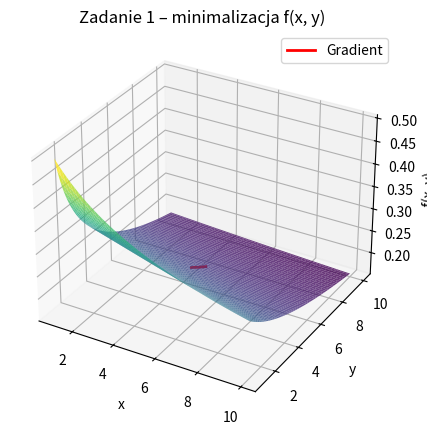

Reproduce this figure in Python.
# Zadanie 1 i 2: Gradient + Siec neuronowa (architektura 12)

import numpy as np
import matplotlib.pyplot as plt

# === ZADANIE 1 ===
# Funkcja celu i jej gradient
def f(x, y):
    return 1 / np.sqrt(x + 3 * y)

def grad_f(x, y):
    dfdx = -0.5 * (x + 3 * y) ** (-1.5)
    dfdy = -1.5 * (x + 3 * y) ** (-1.5)
    return np.array([dfdx, dfdy])

# Gradient descent
lr = 0.1
x_vals = [5.0]
y_vals = [5.0]
eps = 1e-6
max_iter = 500

for _ in range(max_iter):
    x, y = x_vals[-1], y_vals[-1]
    grad = grad_f(x, y)
    new_x = x - lr * grad[0]
    new_y = y - lr * grad[1]
    if np.linalg.norm([new_x - x, new_y - y]) < eps:
        break
    x_vals.append(new_x)
    y_vals.append(new_y)

print(f"[ZAD1] Minimum w: x={x_vals[-1]:.4f}, y={y_vals[-1]:.4f}, f={f(x_vals[-1], y_vals[-1]):.4f}")

# Wykres 3D
dom = np.linspace(1, 10, 100)
X, Y = np.meshgrid(dom, dom)
Z = f(X, Y)
fig = plt.figure(figsize=(10, 5))
ax = fig.add_subplot(111, projection='3d')
ax.plot_surface(X, Y, Z, cmap='viridis', alpha=0.8)
ax.plot(x_vals, y_vals, [f(x, y) for x, y in zip(x_vals, y_vals)], color='r', linewidth=2, label='Gradient')
ax.set_xlabel("x")
ax.set_ylabel("y")
ax.set_zlabel("f(x, y)")
plt.title("Zadanie 1 – minimalizacja f(x, y)")
plt.legend()
plt.show()

# === ZADANIE 2 ===
# Funkcje aktywacji
def sigmoid(Z):
    return 1 / (1 + np.exp(-Z))

def sigmoid_deriv(Z):
    sig = sigmoid(Z)
    return sig * (1 - sig)

def elu(Z, alpha=1.0):
    return np.where(Z >= 0, Z, alpha * (np.exp(Z) - 1))

def elu_deriv(Z, alpha=1.0):
    return np.where(Z >= 0, 1, alpha * np.exp(Z))

# Dane wejściowe
X = np.array([[0.5], [0.2]])
Y = np.array([[1]])

# Architektura sieci
nn_architecture = [
    {"input_dim": 2, "output_dim": 2, "activation": "sigmoid"},
    {"input_dim": 2, "output_dim": 1, "activation": "elu"}
]

# Inicjalizacja parametrów
def init_params(architecture):
    params = {}
    for idx, layer in enumerate(architecture):
        layer_idx = idx + 1
        params[f"W{layer_idx}"] = np.random.randn(layer["output_dim"], layer["input_dim"]) * 0.1
        params[f"b{layer_idx}"] = np.zeros((layer["output_dim"], 1))
    return params

# Forward propagation
def forward(X, params, architecture):
    memory = {"A0": X}
    A = X
    for idx, layer in enumerate(architecture):
        i = idx + 1
        W, b = params[f"W{i}"], params[f"b{i}"]
        Z = W @ A + b
        if layer["activation"] == "sigmoid":
            A = sigmoid(Z)
        elif layer["activation"] == "elu":
            A = elu(Z)
        memory[f"Z{i}"] = Z
        memory[f"A{i}"] = A
    return A, memory

# Backward propagation
def backward(Y, params, memory, architecture):
    grads = {}
    m = Y.shape[1]
    dA = -(Y - memory[f"A{len(architecture)}"])

    for idx, layer in reversed(list(enumerate(architecture))):
        i = idx + 1
        A_prev = memory[f"A{i - 1}"]
        Z = memory[f"Z{i}"]

        if layer["activation"] == "sigmoid":
            dZ = dA * sigmoid_deriv(Z)
        elif layer["activation"] == "elu":
            dZ = dA * elu_deriv(Z)

        dW = dZ @ A_prev.T / m
        db = np.sum(dZ, axis=1, keepdims=True) / m
        dA = params[f"W{i}"].T @ dZ

        grads[f"dW{i}"] = dW
        grads[f"db{i}"] = db

    return grads

# Obliczenie gradientu
params = init_params(nn_architecture)
A_out, memory = forward(X, params, nn_architecture)
grads = backward(Y, params, memory, nn_architecture)

print("\n[ZAD2] Gradienty: ")
for key in grads:
    print(f"{key} =\n{grads[key]}\n")